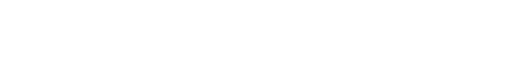
t = 0.00 s
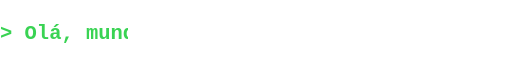
t = 1.50 s
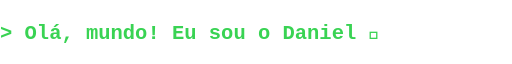
t = 3.30 s
t = 4.20 s: frame unchanged from t = 3.30 s, image omitted
t = 5.85 s: frame unchanged from t = 3.30 s, image omitted
t = 9.15 s: frame unchanged from t = 3.30 s, image omitted

The animated SVG that drew these frames (rendered in a browser with its animation timeline set to each time). Animation: 1 SMIL element (animate=1); frames cover the first 9.15 s, repeats indefinitely.

<svg xmlns="http://www.w3.org/2000/svg" width="500" height="38" viewBox="0 0 500 38" role="img" aria-labelledby="intro-title intro-description">
  <title id="intro-title">Olá, mundo! Eu sou o Daniel</title>
  <desc id="intro-description">Saudação em estilo terminal, com digitação que se repete e uma pausa para leitura.</desc>
  <defs>
    <clipPath id="intro-reveal">
      <rect x="0" y="0" width="500" height="38">
        <animate attributeName="width" values="0;0;500;500;0;0" keyTimes="0;0.05;0.35;0.90;0.98;1" dur="12s" repeatCount="indefinite" />
      </rect>
    </clipPath>
  </defs>
  <text x="0" y="26" fill="#39d353" font-family="'JetBrains Mono','Fira Code',Consolas,'Courier New',monospace" font-size="20" font-weight="600" xml:space="preserve" clip-path="url(#intro-reveal)">&gt; Olá, mundo! Eu sou o Daniel 👋</text>
</svg>
